Image classification data set "dataset_test" (evantancy/ece4078-team2-05 on GitHub). Class labels (3): coke, neither, sheep.

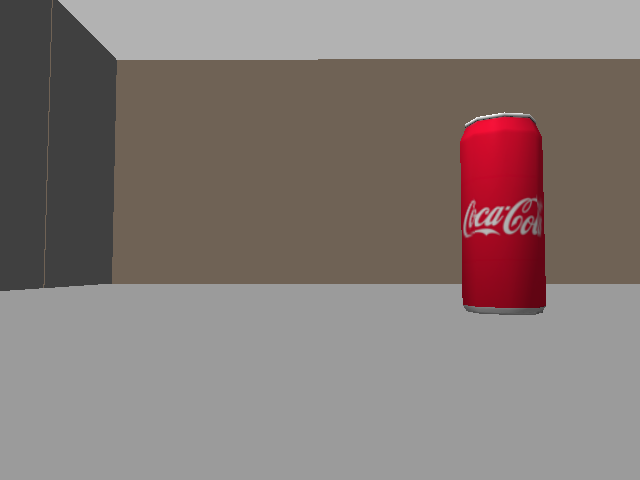
Label: coke

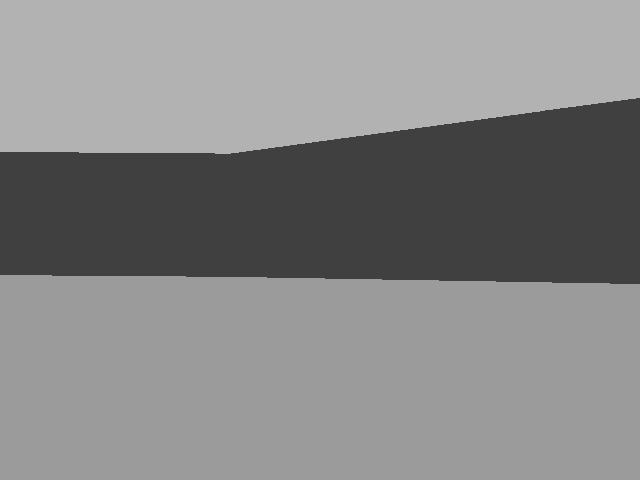
Label: neither

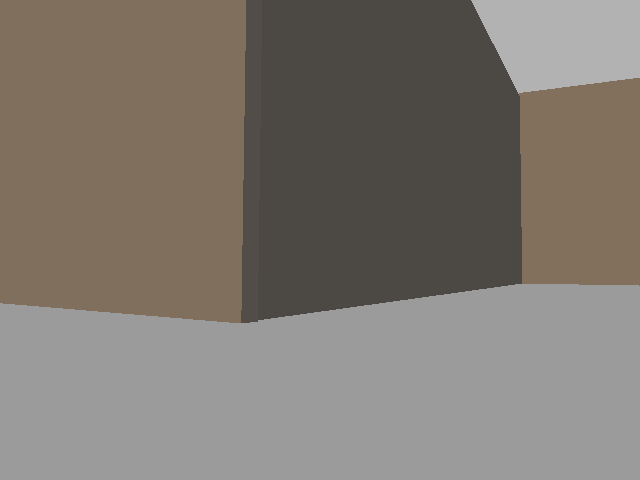
Label: neither

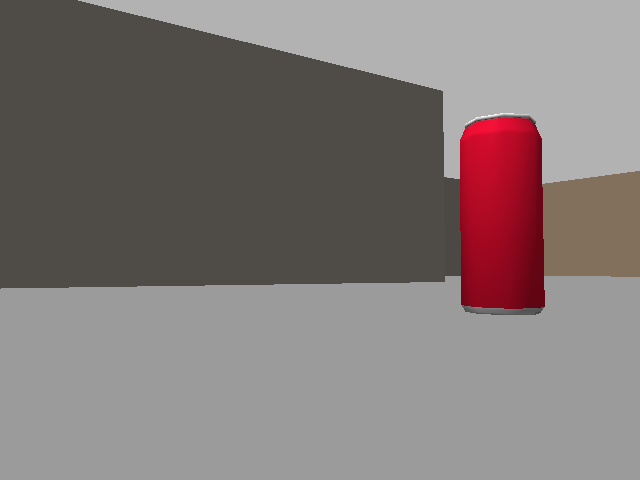
Label: coke

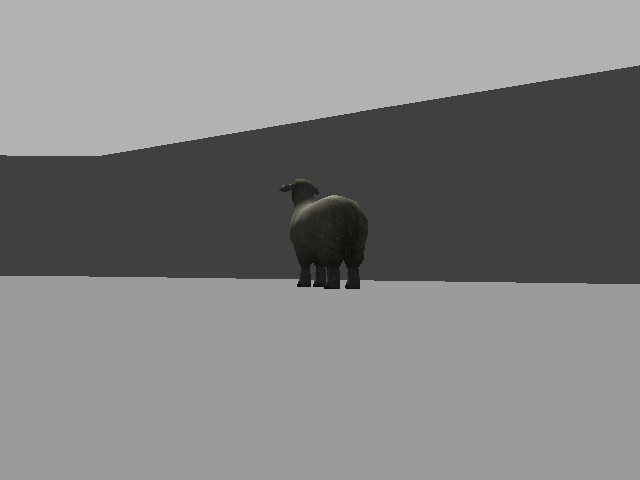
Label: sheep

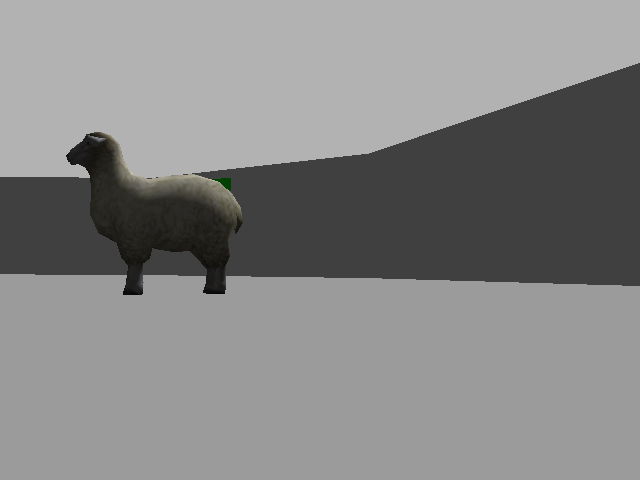
Label: sheep
